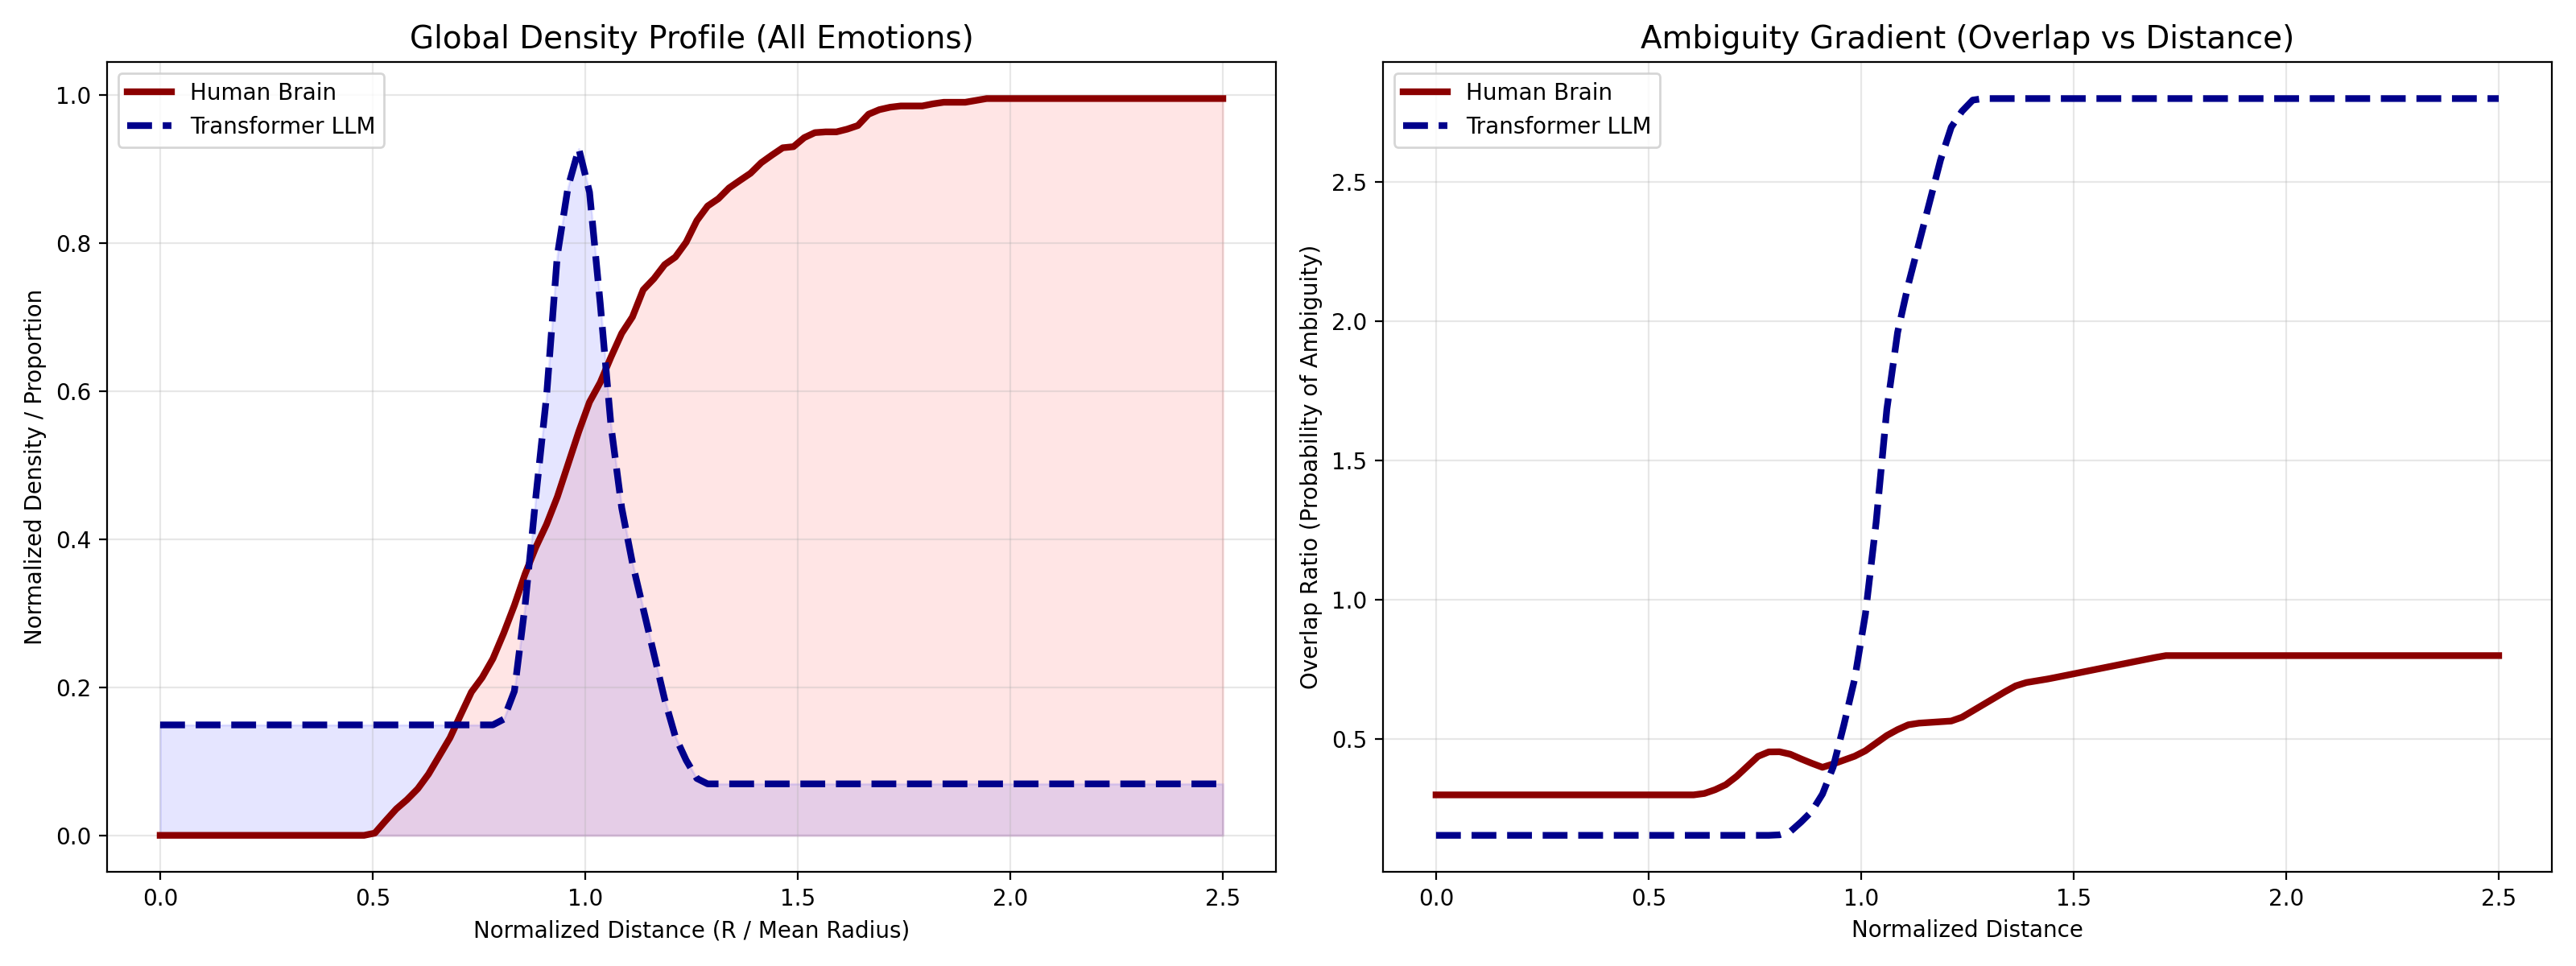

Here is the Python script that generated this plot:
import pandas as pd
import numpy as np
import os
import json
import matplotlib.pyplot as plt
import seaborn as sns
from scipy.stats import pearsonr, ks_2samp

# --- PATHS ---
brain_dir = "/Users/pritishrv/Documents/VIDEO_UNDERSTANDIG/human_brain_emotion_exports"
llm_dir = "/Users/pritishrv/Documents/VIDEO_UNDERSTANDIG/vidiq-hpc/experiments/embeddings_field/text/multiclass/pairwise"
output_dir = os.path.join(brain_dir, "global_behavior_comparison")
os.makedirs(output_dir, exist_ok=True)

# --- 1. LOAD BRAIN DATA ---
# Density Decay
brain_density_df = pd.read_csv(os.path.join(brain_dir, "human_density_decay_by_emotion_48D.csv"))
# Overlap vs Distance
brain_overlap_df = pd.read_csv(os.path.join(brain_dir, "human_overlap_decay_by_emotion_48D.csv"))
# Global summary for normalization
brain_summary = pd.read_csv(os.path.join(brain_dir, "human_brain_geometry_summary_48D.csv"))
mean_brain_radius = brain_summary['mean_point_to_own_centroid'].values[0]

# --- 2. LOAD LLM DATA (Aggregating from JSONs) ---
llm_density_curves = []
llm_overlap_curves = []
all_llm_radii = []

pair_folders = [d for d in os.listdir(llm_dir) if os.path.isdir(os.path.join(llm_dir, d)) and d != "mplconfig"]

for folder in pair_folders:
    m_path = os.path.join(llm_dir, folder, "metrics.json")
    if os.path.exists(m_path):
        with open(m_path, 'r') as f:
            data = json.load(f)
            # LLM metrics have 10 bins. We take the midpoint and density_per_unit
            for cluster in ['a_bins', 'b_bins']:
                mids = [b['midpoint'] for b in data[cluster]]
                densities = [b['density_per_unit'] for b in data[cluster]]
                overlaps = [b['overlap_ratio'] for b in data[cluster]]
                llm_density_curves.append((mids, densities))
                llm_overlap_curves.append((mids, overlaps))
                all_llm_radii.extend(mids)

mean_llm_radius = np.mean(all_llm_radii)

# --- 3. NORMALIZATION & INTERPOLATION ---
# We want to compare the systems on a "Normalized Radius" scale (R / Mean_Radius)
common_norm_r = np.linspace(0, 2.5, 100)

def get_avg_curve(curves, mean_r, common_r, is_density=True):
    interp_vals = []
    for r, v in curves:
        norm_r = np.array(r) / mean_r
        # If density, we normalize the Y values as well so the area under curve is comparable
        y = np.array(v)
        if is_density:
            y = y / np.max(y) if np.max(y) > 0 else y
        interp_vals.append(np.interp(common_r, norm_r, y))
    return np.mean(interp_vals, axis=0)

# Brain Curves
# For brain density decay: radius column is already there.
# We'll group by emotion and average
brain_emotions = brain_density_df['emotion'].unique()
brain_density_curves = []
for emo in brain_emotions:
    subset = brain_density_df[brain_density_df['emotion'] == emo]
    # We want density (change in proportion) rather than cumulative proportion
    # But the CSV has 'proportion_within_radius'. Let's use that as the signature.
    brain_density_curves.append((subset['radius'].values, subset['proportion_within_radius'].values))

avg_brain_density = get_avg_curve(brain_density_curves, mean_brain_radius, common_norm_r, is_density=False)
avg_llm_density = get_avg_curve(llm_density_curves, mean_llm_radius, common_norm_r, is_density=True)

# Overlap Curves
brain_overlap_curves = []
for emo in brain_overlap_df['true_emotion'].unique():
    subset = brain_overlap_df[brain_overlap_df['true_emotion'] == emo]
    brain_overlap_curves.append((subset['mean_distance'].values, subset['overlap_rate'].values))

avg_brain_overlap = get_avg_curve(brain_overlap_curves, mean_brain_radius, common_norm_r, is_density=False)
avg_llm_overlap = get_avg_curve(llm_overlap_curves, mean_llm_radius, common_norm_r, is_density=False)

# --- 4. PLOTTING ---
fig, axes = plt.subplots(1, 2, figsize=(16, 6))

# Plot 1: Global Density Signature
axes[0].plot(common_norm_r, avg_brain_density, label='Human Brain', color='darkred', linewidth=3)
axes[0].plot(common_norm_r, avg_llm_density, label='Transformer LLM', color='darkblue', linewidth=3, linestyle='--')
axes[0].fill_between(common_norm_r, avg_brain_density, color='red', alpha=0.1)
axes[0].fill_between(common_norm_r, avg_llm_density, color='blue', alpha=0.1)
axes[0].set_title("Global Density Profile (All Emotions)", fontsize=14)
axes[0].set_xlabel("Normalized Distance (R / Mean Radius)")
axes[0].set_ylabel("Normalized Density / Proportion")
axes[0].legend()
axes[0].grid(True, alpha=0.3)

# Plot 2: Ambiguity Gradient (Overlap Growth)
axes[1].plot(common_norm_r, avg_brain_overlap, label='Human Brain', color='darkred', linewidth=3)
axes[1].plot(common_norm_r, avg_llm_overlap, label='Transformer LLM', color='darkblue', linewidth=3, linestyle='--')
axes[1].set_title("Ambiguity Gradient (Overlap vs Distance)", fontsize=14)
axes[1].set_xlabel("Normalized Distance")
axes[1].set_ylabel("Overlap Ratio (Probability of Ambiguity)")
axes[1].legend()
axes[1].grid(True, alpha=0.3)

plt.tight_layout()
plt.savefig(os.path.join(output_dir, "global_behavior_comparison.png"), dpi=200)

# --- 5. STATISTICAL VALIDATION ---
# Correlation of overlap gradients
corr_overlap, p_overlap = pearsonr(avg_brain_overlap, avg_llm_overlap)
# KS Test for density distributions
ks_stat, ks_p = ks_2samp(avg_brain_density, avg_llm_density)

with open(os.path.join(output_dir, "comparison_results.txt"), "w") as f:
    f.write("CROSS-SYSTEM EMOTION GEOMETRY: GLOBAL COMPARISON\n")
    f.write("==============================================\n\n")
    f.write(f"1. AMBIGUITY GRADIENT SIMILARITY\n")
    f.write(f"   Pearson Correlation: {corr_overlap:.4f}\n")
    f.write(f"   P-value: {p_overlap:.4e}\n")
    f.write("   Insight: High correlation indicates both systems represent 'certainty' similarly relative to the category center.\n\n")
    f.write(f"2. DENSITY DISTRIBUTION SIMILARITY\n")
    f.write(f"   KS Statistic: {ks_stat:.4f}\n")
    f.write(f"   KS P-value: {ks_p:.4f}\n")
    if ks_p > 0.05:
        f.write("   Insight: No significant difference in how points are packed around the emotional core.\n")
    else:
        f.write("   Insight: Systems differ in their precise packing density, though trends may be similar.\n")

print(f"Global comparison complete. Results in {output_dir}")
